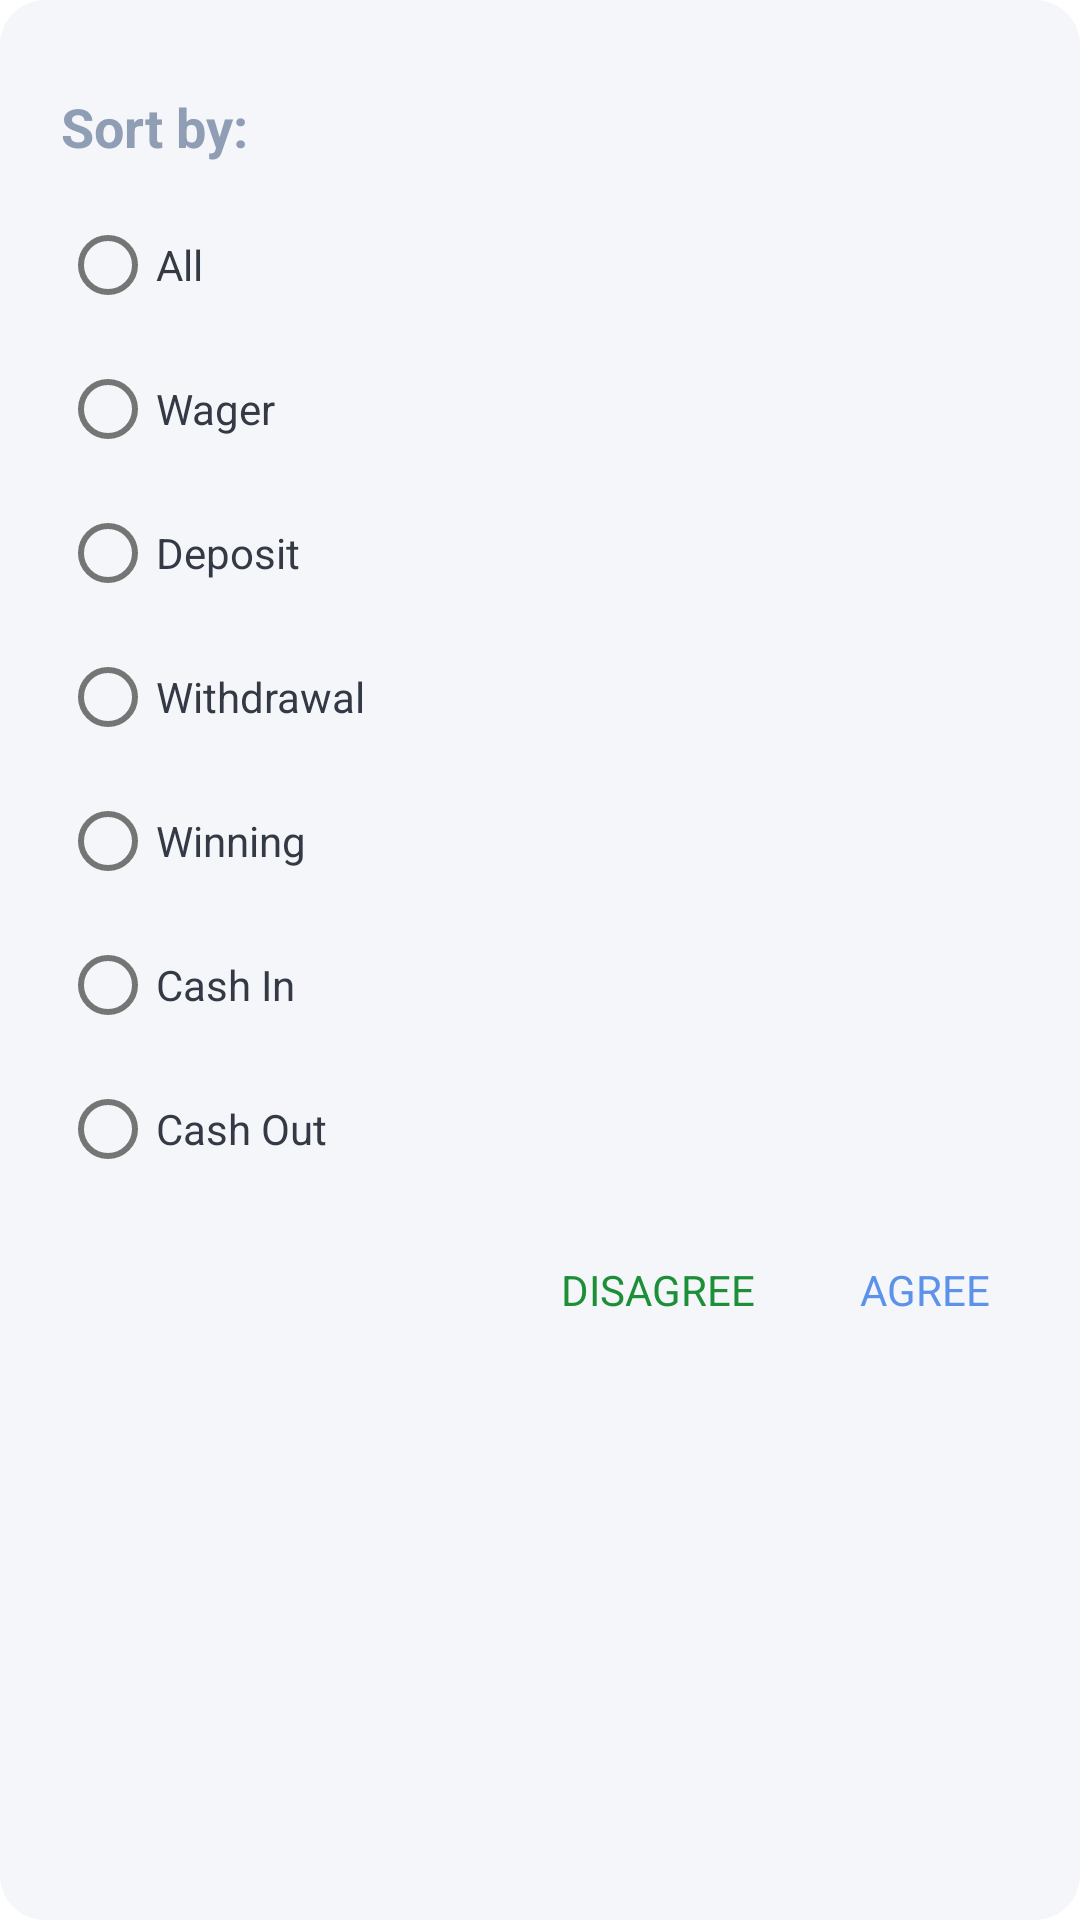

Reconstruct the res/layout file that produces this screen, plus the resources it refers to.
<!-- AndroidManifest.xml: application theme AppTheme -->
<!-- res/layout/layout_transaction_sort_dialog_paypr.xml -->
<?xml version="1.0" encoding="utf-8"?>
<androidx.appcompat.widget.LinearLayoutCompat xmlns:android="http://schemas.android.com/apk/res/android"
    xmlns:app="http://schemas.android.com/apk/res-auto"
    xmlns:tools="http://schemas.android.com/tools"
    android:layout_width="280dp"
    android:layout_height="wrap_content"
    android:layout_gravity="center"
    android:layout_margin="30dp"
    android:background="@drawable/rounded_corners"
    android:orientation="vertical"
    android:paddingStart="20dp"
    android:paddingTop="30dp"
    android:paddingEnd="20dp"
    android:paddingBottom="15dp"
    tools:context="com.skilrock.paypr.paypr_app.dialog.PayprTransactionSortDialog">

    <com.google.android.material.textview.MaterialTextView
        android:layout_width="wrap_content"
        android:layout_height="wrap_content"
        android:textColor="@color/element_gray"
        android:textSize="18sp"
        android:text="@string/sort_by"
        android:gravity="center"
        android:textStyle="bold" />

    <RadioGroup
        android:id="@+id/radioGroup"
        android:layout_width="match_parent"
        android:layout_height="wrap_content"
        android:layout_marginBottom="10dp"
        android:layout_marginTop="10dp"
        android:orientation="vertical">

        <com.google.android.material.radiobutton.MaterialRadioButton
            android:id="@+id/radioAll"
            android:layout_width="match_parent"
            android:layout_height="wrap_content"
            android:textColor="@color/main_text"
            android:tag="ALL"
            android:text="@string/all"/>

        <com.google.android.material.radiobutton.MaterialRadioButton
            android:id="@+id/radioWager"
            android:layout_width="wrap_content"
            android:layout_height="wrap_content"
            android:textColor="@color/main_text"
            android:tag="PLR_WAGER"
            android:text="@string/wager"/>

        <com.google.android.material.radiobutton.MaterialRadioButton
            android:id="@+id/radioDeposit"
            android:layout_width="wrap_content"
            android:layout_height="wrap_content"
            android:textColor="@color/main_text"
            android:tag="PLR_DEPOSIT"
            android:text="@string/deposit"/>

        <com.google.android.material.radiobutton.MaterialRadioButton
            android:id="@+id/radioWithdrawal"
            android:layout_width="wrap_content"
            android:layout_height="wrap_content"
            android:textColor="@color/main_text"
            android:tag="PRL_WITHDRAWAL"
            android:text="@string/withdrawal"/>

        <com.google.android.material.radiobutton.MaterialRadioButton
            android:id="@+id/radioWinning"
            android:layout_width="wrap_content"
            android:layout_height="wrap_content"
            android:textColor="@color/main_text"
            android:tag="PLR_WINNING"
            android:text="@string/winning"/>

        <com.google.android.material.radiobutton.MaterialRadioButton
            android:id="@+id/radioCashIn"
            android:layout_width="wrap_content"
            android:layout_height="wrap_content"
            android:textColor="@color/main_text"
            android:tag="TRANSFER_IN"
            android:text="@string/cash_in"/>

        <com.google.android.material.radiobutton.MaterialRadioButton
            android:id="@+id/radioCashOut"
            android:layout_width="wrap_content"
            android:layout_height="wrap_content"
            android:textColor="@color/main_text"
            android:tag="TRANSFER_OUT"
            android:text="@string/cash_out"/>

    </RadioGroup>

    <androidx.appcompat.widget.LinearLayoutCompat
        android:layout_width="match_parent"
        android:layout_height="wrap_content"
        android:gravity="end"
        android:orientation="horizontal">

        <com.google.android.material.textview.MaterialTextView
            android:id="@+id/tvDisagree"
            android:layout_width="wrap_content"
            android:layout_height="wrap_content"
            android:background="?attr/selectableItemBackground"
            android:clickable="true"
            android:focusable="true"
            android:padding="10dp"
            android:text="@string/disagree"
            android:layout_marginEnd="15dp"
            android:textColor="@color/destructive"
            android:textSize="14sp"
            app:textAllCaps="true" />

        <com.google.android.material.textview.MaterialTextView
            android:id="@+id/tvAgree"
            android:layout_width="wrap_content"
            android:layout_height="wrap_content"
            android:background="?attr/selectableItemBackground"
            android:clickable="true"
            android:focusable="true"
            android:padding="10dp"
            android:text="@string/agree"
            android:textColor="@color/constructive"
            android:textSize="14sp"
            app:textAllCaps="true" />

    </androidx.appcompat.widget.LinearLayoutCompat>

</androidx.appcompat.widget.LinearLayoutCompat>
<!-- resources referenced by this layout -->
<resources>
  <color name="constructive">#5D92EB</color>
  <color name="destructive">#1d8f38</color>
  <color name="element_gray">#8F9DB5</color>
  <color name="main_text">#333A46</color>
  <!-- drawable rounded_corners (drawable) -->
  <?xml version="1.0" encoding="utf-8"?>
  <shape xmlns:android="http://schemas.android.com/apk/res/android">
      <solid
          android:color="@color/dialog_background"/>
      <corners
          android:radius="15dp" />
      <padding
          android:left="10dp"
          android:top="10dp"
          android:right="10dp"
          android:bottom="10dp" />
  </shape>
  <string name="agree">Agree</string>
  <string name="all">All</string>
  <string name="cash_in">Cash In</string>
  <string name="cash_out">Cash Out</string>
  <string name="deposit">Deposit</string>
  <string name="disagree">Disagree</string>
  <string name="sort_by">Sort by:</string>
  <string name="wager">Wager</string>
  <string name="winning">Winning</string>
  <string name="withdrawal">Withdrawal</string>
  <style name="AppTheme" parent="Theme.MaterialComponents.Light">
          
          <item name="colorPrimary">@color/white</item>
          <item name="colorPrimaryDark">@color/white</item>
          <item name="colorAccent">@color/main_text</item>
          <item name="windowActionBar">false</item>
          <item name="windowNoTitle">true</item>
          <item name="colorControlHighlight">@color/element_gray</item>
  
          <item name="android:windowContentTransitions">true</item>
  
          
          <item name="android:statusBarColor" tools:targetApi="l">?attr/colorPrimary</item>
          <item name="android:windowLightStatusBar">true</item>
      </style>
  <color name="dialog_background">#f5f6f9</color>
  <color name="white">#FFFFFFFF</color>
</resources>
